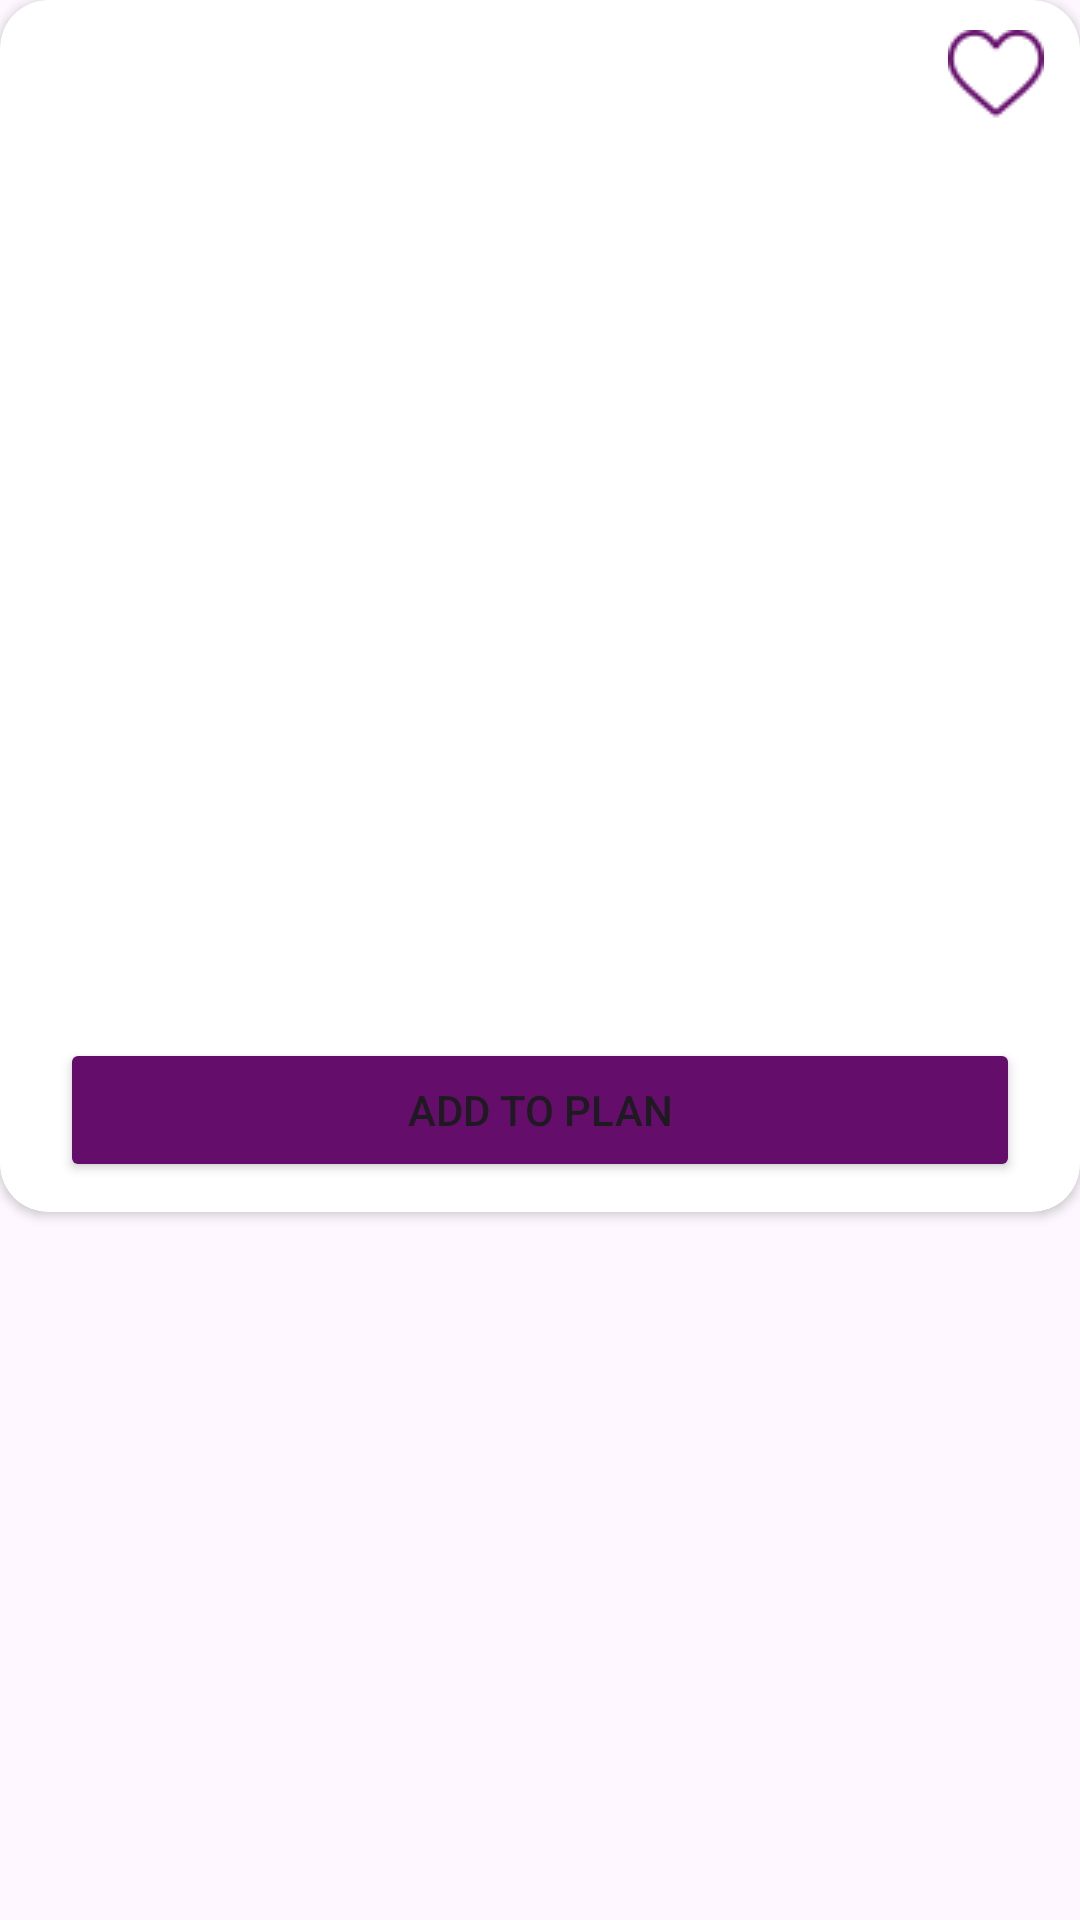

The Android layout XML behind this screen, and the referenced resources:
<!-- AndroidManifest.xml: application theme Theme.TastyTactics -->
<!-- res/layout/meal_layout.xml -->
<?xml version="1.0" encoding="utf-8"?>
<androidx.constraintlayout.widget.ConstraintLayout xmlns:android="http://schemas.android.com/apk/res/android"
    xmlns:app="http://schemas.android.com/apk/res-auto"
    xmlns:tools="http://schemas.android.com/tools"
    android:id="@+id/mealRow"
    android:layout_width="match_parent"
    android:layout_height="wrap_content">

    <androidx.cardview.widget.CardView
        android:layout_width="match_parent"
        android:layout_height="wrap_content"
        app:cardBackgroundColor="@color/white"
        app:cardCornerRadius="16dp"
        app:layout_constraintEnd_toEndOf="parent"
        app:layout_constraintStart_toStartOf="parent"
        app:layout_constraintTop_toTopOf="parent">

        <androidx.constraintlayout.widget.ConstraintLayout
            android:layout_width="match_parent"
            android:layout_height="match_parent">

            <ImageView
                android:id="@+id/mealImage"
                android:layout_width="match_parent"
                android:layout_height="300dp"
                android:scaleType="centerCrop"
                app:layout_constraintEnd_toEndOf="parent"
                app:layout_constraintHorizontal_bias="1.0"
                app:layout_constraintStart_toStartOf="parent"
                app:layout_constraintTop_toTopOf="parent" />

            <TextView
                android:id="@+id/mealTitle"
                style="@style/TextAppearance.MaterialComponents.Headline3"
                android:layout_width="match_parent"
                android:layout_height="wrap_content"
                android:layout_marginStart="5dp"
                android:layout_marginTop="4dp"
                android:layout_marginEnd="5dp"
                android:fontFamily="sans-serif"
                android:textColor="#640D6B"
                android:textSize="20sp"
                android:textStyle="bold"
                app:layout_constraintEnd_toEndOf="parent"
                app:layout_constraintStart_toStartOf="parent"
                app:layout_constraintTop_toBottomOf="@id/mealImage"
                tools:text="Beef" />

            <Button
                android:id="@+id/btnAddToPlan"
                android:layout_width="match_parent"
                android:layout_height="wrap_content"
                android:layout_marginStart="20dp"
                android:layout_marginTop="15dp"
                android:layout_marginEnd="20dp"
                android:layout_marginBottom="10dp"
                android:backgroundTint="#640D6B"
                android:text="@string/addToPlan"
                app:icon="@drawable/calendar"
                app:layout_constraintBottom_toBottomOf="parent"
                app:layout_constraintEnd_toEndOf="parent"
                app:layout_constraintStart_toStartOf="parent"
                app:layout_constraintTop_toBottomOf="@+id/mealTitle" />

            <ImageButton
                android:id="@+id/btnAddToFav"
                android:layout_width="wrap_content"
                android:layout_height="wrap_content"
                android:backgroundTint="@android:color/transparent"
                app:layout_constraintEnd_toEndOf="@+id/mealImage"
                app:layout_constraintTop_toTopOf="@+id/mealImage"
                app:srcCompat="@drawable/heartt" />

        </androidx.constraintlayout.widget.ConstraintLayout>
    </androidx.cardview.widget.CardView>

</androidx.constraintlayout.widget.ConstraintLayout>
<!-- resources referenced by this layout -->
<resources>
  <!-- drawable heartt: png bitmap (drawable, 1290 bytes) -->
  <string name="addToPlan">Add To Plan</string>
  <style name="Theme.TastyTactics" parent="Base.Theme.TastyTactics" />
  <style name="Base.Theme.TastyTactics" parent="Theme.Material3.DayNight.NoActionBar">
          
          
      </style>
  <!-- not gathered from this repository: default colours our renderer supplied (Android Studio template values) -->
  <color name="white">#FFFFFFFF</color>
</resources>
